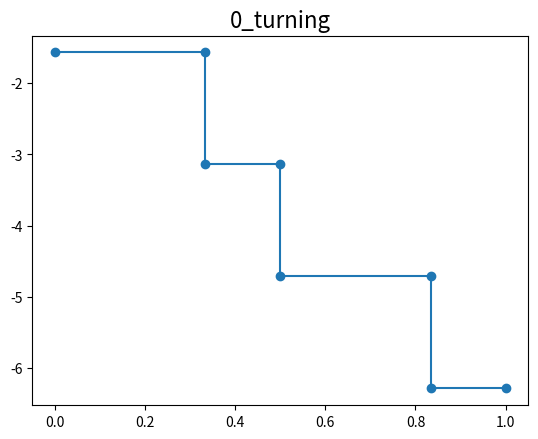
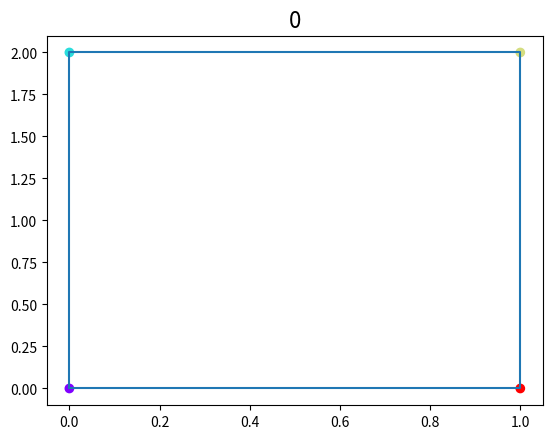

Write the Python code that produced these figures, in order.
import matplotlib.pyplot as plt
import matplotlib.cm as cm
import numpy as np
import math

import os

outputdir = "./visualize/"

class visualizer:
    def __init__(self, num_epochs=160, num_classes=10):
        self.num_epochs = num_epochs
        self.historical_angles = np.zeros((num_epochs, num_classes * 2))

    def getAngles(self, data, epoch, dir):
        up = np.roll(data, 1, axis=0)
        down = np.roll(data, -1, axis=0)
        down_vec = data - up
        up_vec = data - down
        dot_p = np.sum(down_vec * up_vec, axis=1)
        down_vec_abs = np.sqrt(np.sum(down_vec * down_vec, axis=1))
        up_vec_abs = np.sqrt(np.sum(up_vec * up_vec, axis=1))
        result = dot_p / (down_vec_abs * up_vec_abs)
        result = np.pi - np.arccos(result)
        total_length = np.sum(down_vec_abs)
        dists = list(down_vec_abs / total_length)
        indices = -down_vec[:,1]*up_vec[:,0] + down_vec[:,0]*up_vec[:,1] > 0
        result[indices] = -result[indices]
        angles = list(result)
        to_return = dists + angles
        first = dists[0]
        dists = dists[1:] + [first]
        cum_x = 0
        x_p = [cum_x]
        for d in dists:
            cum_x += d
            x_p.append(cum_x)
            x_p.append(cum_x)
        x_p = x_p[:-1]
        cum_ang = angles[0]
        y_p = [cum_ang, cum_ang]
        for a in angles[1:]:
            cum_ang += a
            y_p.append(cum_ang)
            y_p.append(cum_ang)
        plt.scatter(x_p,y_p)
        plt.plot(x_p,y_p)
        plt.title(str(epoch) + "_turning", fontsize=16)
        plt.savefig(dir + str(epoch) + "_turning.png")
        plt.clf()
        return to_return

    def visualize(self, data, epoch, dir):
        my_folder = outputdir + dir + "/"
        if not os.path.exists(my_folder):
            os.makedirs(my_folder)
        if type(data).__module__ != np.__name__:
            data = data.numpy()
        # data[:,[0, 1]] = data[:,[1, 0]]
        angles = self.getAngles(data, epoch, my_folder)
        self.historical_angles[epoch] = angles
        np.savetxt(my_folder+"record.txt", self.historical_angles, fmt = '%10.5f', delimiter=',')
        xp = list(data[:, 0])
        yp = list(data[:, 1])
        xp.append(xp[0])
        yp.append(yp[0])
        colors = cm.rainbow(np.linspace(0,1,len(yp)-1))
        # print(xp)
        plt.scatter(xp[:-1], yp[:-1], color=colors)
        plt.plot(xp, yp)
        plt.title(epoch, fontsize=16)
        plt.savefig(my_folder + str(epoch) + ".png")
        plt.clf()


def calcDist(l1, d1, l2, d2):
    d1 = [0] + d1
    d2 = [0] + d2
    for i in range(1, len(d1)):
        d1[i] += d1[i-1]
        d2[i] += d2[i-1]
        # l1[i] += l1[i-1]
        # l2[i] += l2[i-1]
    # print(d1)
    # print(d2)
    i1 = 0
    i2 = 0
    lo = []
    do = []
    while i1 != len(l1) and i2 != len(l2):
        lr = l2[i2]
        dr = d1[i1] - d2[i2]
        if l1[i1] > l2[i2]:
            l1[i1] = l1[i1] - l2[i2]
            i2 += 1
        else:
            lr = l1[i1]
            l2[i2] = l2[i2] - l1[i1]
            if l2[i2] == 0:
                i2 += 1
            i1 += 1
        lo.append(lr)
        do.append(dr)
    return lo, do

def visualizeDist(l1,d1,l2,d2):
    dists, angles = calcDist(l1,d1,l2,d2)
    print(dists)
    print(angles)
    vals = list(map(lambda x: x**2, angles))
    cum = 0
    for i in range(len(dists)):
        cum += dists[i] * vals[i]
    returnV = math.sqrt(cum)
    print("Value: ", returnV)
    cum_x = 0
    x_p = [cum_x]
    for d in dists:
        cum_x += d
        x_p.append(cum_x)
        x_p.append(cum_x)
    x_p = x_p[:-1]
    y_p = []
    for a in angles:
        y_p.append(a)
        y_p.append(a)
    # print(x_p)
    # print(y_p)
    plt.scatter(x_p, y_p)
    plt.plot(x_p, y_p)
    plt.title("turning", fontsize=16)
    plt.show()

def test1():
    resnet_18_l = [0.10849,   0.09012,   0.14690,   0.08424,   0.07548,   0.06378,   0.08530,   0.12059,   0.14780,   0.07730]
    resnet_18_d = [2.85074,   2.70006,  -1.56091,  -1.86364,   2.63755,   1.75712,   2.79340,  -1.95066,   2.44057,   2.76214]
    resnet_34_l = [0.11218,   0.09523,   0.15414,   0.07863,   0.06508,   0.06129,   0.08223,   0.12109,   0.14936,   0.08077]
    resnet_34_d = [2.85143,   2.70527,  -1.61512,  -1.87177,   2.62351,   1.82452,   2.79955,  -1.92280,   2.41455,   2.75724]
    vgg16_70_l = [0.10689,   0.08774,   0.07646,   0.07925,   0.10622,   0.08335,   0.10252,   0.12393,   0.16130,   0.07233]
    vgg16_90_l = [0.11512,   0.09672,   0.08301,   0.07211,   0.10002,   0.07790,   0.09780,   0.12225,   0.16320,   0.07188]
    vgg16_70_d = [-2.79004,  -2.07985,   0.30123,  -2.12770,   2.74480,   1.61702,   2.80769,  -2.29280,  -1.78716,  -2.67637]
    vgg16_90_d = [2.87221,   2.11969,  -0.53863,   2.17683,  -2.76256,  -1.45068,  -2.88341,   2.23499,   1.77969,   2.73507]
    vgg16_4_bit_l = [0.12741,   0.14714,   0.18163,   0.05971,   0.02967,   0.03985,   0.04329,   0.08074,   0.17858,   0.11197]
    vgg16_4_bit_d = [-2.95573,  -2.63826,   2.17131,  -2.56512,   2.94125,  -2.41291,   2.64663,   1.83478,  -2.45982,  -2.84533]
    vgg16_2_bit_l = [0.17338,   0.14427,   0.11152,   0.05832,   0.03114,   0.06802,   0.06782,   0.08833,   0.13972,   0.11748]
    vgg16_2_bit_d = [-3.08017,   2.05823,  -3.10166,   2.25084,  -2.82317,  -3.09568,  -2.42401,  -1.79215,   3.04093,  2.68363]
    d1 = [-2.80310,  -2.72550,   1.50190,   1.95942,  -2.57412,  -1.81261,  -2.72949,   1.92498,  -2.59050,  -2.71735]
    l1 = [0.10931, 0.08832, 0.13613, 0.08585, 0.08863, 0.07024, 0.09070, 0.12064, 0.13292, 0.07726]
    d2 = list(map(lambda x: x, vgg16_4_bit_d))
    l2 = vgg16_4_bit_l
    visualizeDist(l1, d1, l2, d2)

def test2():
    rectangle = np.asarray([[0,0],
                       [0,2],
                       [1,2],
                       [1,0]])
    triangle = np.asarray([[0,0],[2,0], [0,2]])
    data = rectangle
    vis = visualizer(2,4)
    vis.visualize(data,0,"test")


if __name__ == '__main__':
    test2()
